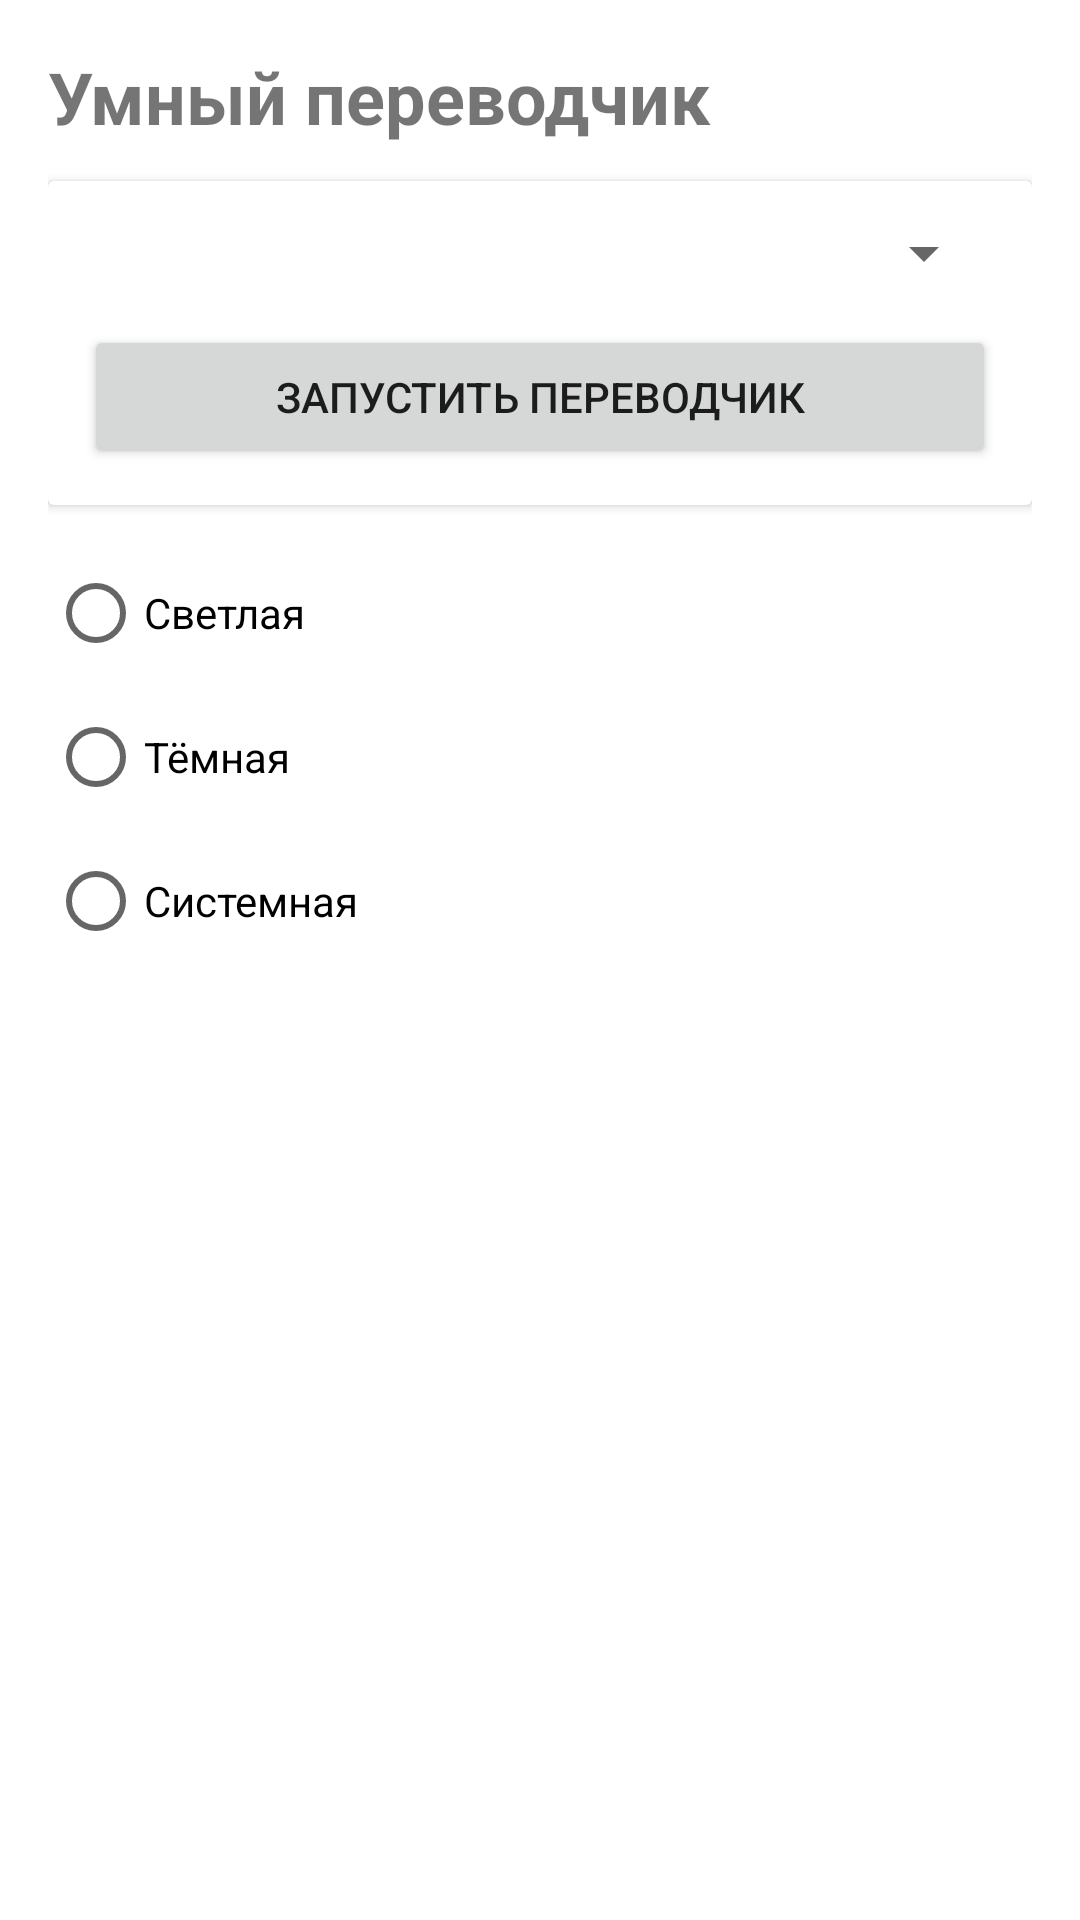

Here is an Android app screen rendered from its layout file. Give the layout XML and the strings, colors and styles it references.
<!-- AndroidManifest.xml: application theme Theme.SmartTranslator -->
<!-- res/layout/activity_main.xml -->
<?xml version="1.0" encoding="utf-8"?>
<ScrollView xmlns:android="http://schemas.android.com/apk/res/android" android:layout_width="match_parent" android:layout_height="match_parent">
  <LinearLayout android:orientation="vertical" android:padding="16dp" android:layout_width="match_parent" android:layout_height="wrap_content">
    <TextView android:layout_width="wrap_content" android:layout_height="wrap_content" android:text="@string/app_name" android:textSize="24sp" android:textStyle="bold" android:layout_marginBottom="12dp"/>
    <androidx.cardview.widget.CardView android:layout_width="match_parent" android:layout_height="wrap_content" android:cardCornerRadius="12dp" android:cardElevation="6dp">
      <LinearLayout android:orientation="vertical" android:padding="12dp" android:layout_width="match_parent" android:layout_height="wrap_content">
        <TextView android:text="@string/translator_default"/>
        <Spinner android:id="@+id/spinnerEngine" android:layout_width="match_parent" android:layout_height="wrap_content"/>
        <Button android:id="@+id/btnStart" android:layout_marginTop="12dp" android:layout_width="match_parent" android:layout_height="wrap_content" android:text="@string/start_translator"/>
      </LinearLayout>
    </androidx.cardview.widget.CardView>
    <TextView android:layout_marginTop="12dp" android:text="@string/theme"/>
    <RadioGroup android:id="@+id/themeGroup" android:layout_width="wrap_content" android:layout_height="wrap_content">
      <RadioButton android:id="@+id/rbLight" android:layout_width="wrap_content" android:layout_height="wrap_content" android:text="Светлая"/>
      <RadioButton android:id="@+id/rbDark" android:layout_width="wrap_content" android:layout_height="wrap_content" android:text="Тёмная"/>
      <RadioButton android:id="@+id/rbSystem" android:layout_width="wrap_content" android:layout_height="wrap_content" android:text="Системная"/>
    </RadioGroup>
  </LinearLayout>
</ScrollView>
<!-- resources referenced by this layout -->
<resources>
  <string name="app_name">Умный переводчик</string>
  <string name="start_translator">Запустить переводчик</string>
  <string name="theme">Тема</string>
  <string name="translator_default">Переводчик по умолчанию</string>
  <style name="Theme.SmartTranslator" parent="Theme.MaterialComponents.DayNight.NoActionBar">
          <item name="colorPrimary">@color/primary_gold</item>
          <item name="colorOnPrimary">@color/white</item>
          <item name="android:statusBarColor">@color/primary_dark</item>
      </style>
  <color name="primary_gold">#D4AF37</color>
  <color name="white">#FFFFFF</color>
  <color name="primary_dark">#2C2C2C</color>
</resources>
